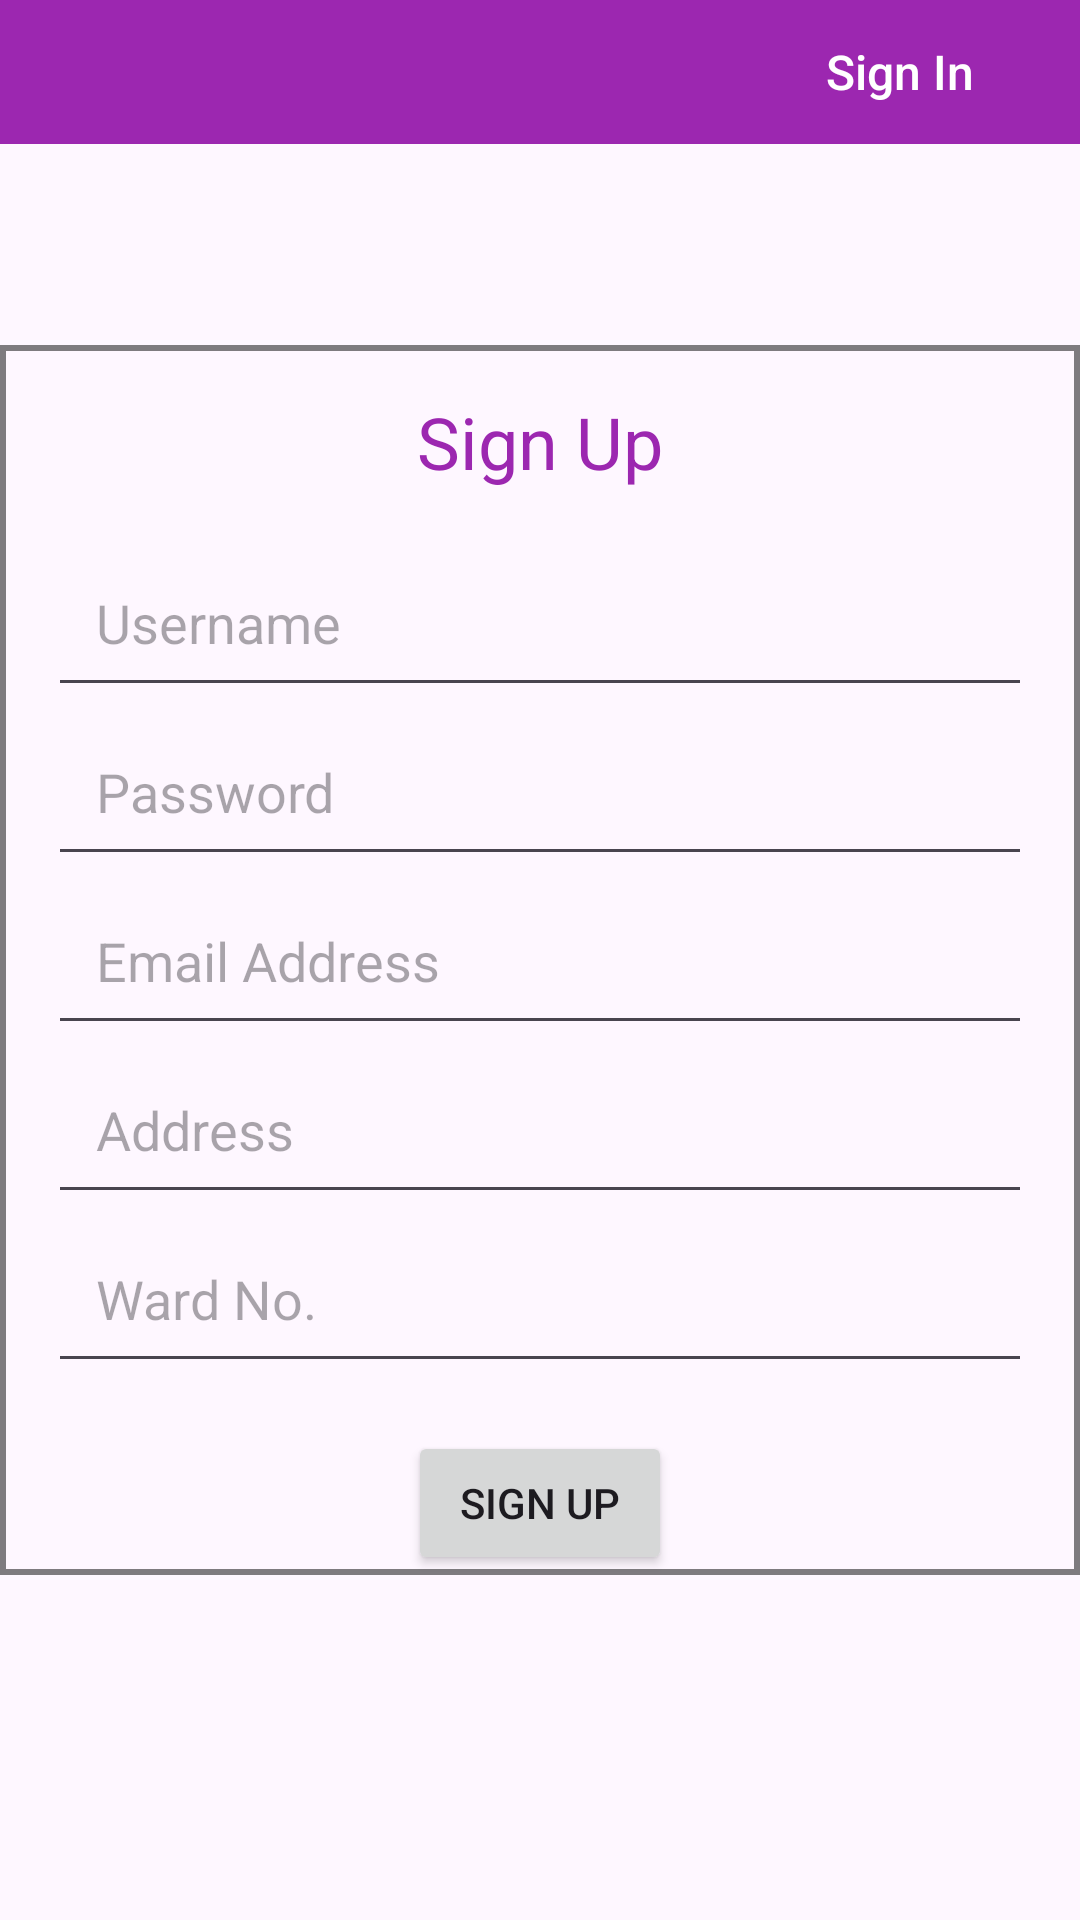

Here is an Android app screen rendered from its layout file. Give the layout XML and the strings, colors and styles it references.
<!-- AndroidManifest.xml: application theme Theme.CitizenEngagementApp -->
<!-- res/layout/activity_signup.xml -->
<?xml version="1.0" encoding="utf-8"?>
<RelativeLayout xmlns:android="http://schemas.android.com/apk/res/android"
    xmlns:app="http://schemas.android.com/apk/res-auto"
    xmlns:tools="http://schemas.android.com/tools"
    android:layout_width="match_parent"
    android:layout_height="match_parent"
    tools:context=".SignUpActivity">

    
    <LinearLayout
        android:id="@+id/navbar"
        android:layout_width="match_parent"
        android:layout_height="wrap_content"
        android:orientation="horizontal"
        android:background="#9C27B0"
        android:layout_alignParentTop="true">

        
        <View
            android:layout_width="0dp"
            android:layout_height="0dp"
            android:layout_weight="1" />

        
        <Button
            android:id="@+id/btnSignIn"
            android:layout_width="wrap_content"
            android:layout_height="wrap_content"
            android:text="Sign In"
            android:textColor="#FFFFFF"
            android:background="@android:color/transparent"
            android:textAllCaps="false"
            android:textStyle="normal"
            android:textSize="16sp"
            android:layout_marginEnd="16dp"
            tools:ignore="HardcodedText" />

    </LinearLayout>

    <LinearLayout
        android:layout_width="match_parent"
        android:layout_height="wrap_content"
        android:orientation="vertical"
        android:layout_centerInParent="true"
        android:background="@drawable/box_stroke">
        <RelativeLayout
            android:layout_width="match_parent"
            android:layout_height="wrap_content"
            android:gravity="center_horizontal">

            <TextView
                android:id="@+id/textViewSignUp"
                android:layout_width="wrap_content"
                android:layout_height="wrap_content"
                android:text="Sign Up"
                android:textColor="#9C27B0"
                android:textSize="24sp"
                android:padding="16dp"
                tools:ignore="HardcodedText" />
        </RelativeLayout>

        <EditText
            android:id="@+id/editTextUsername"
            android:layout_width="match_parent"
            android:layout_height="wrap_content"
            android:layout_below="@id/textViewSignUp"
            android:layout_marginStart="16dp"
            android:layout_marginEnd="16dp"
            android:hint="@string/username"
            android:padding="16dp" />

        <EditText
            android:id="@+id/editTextPassword"
            android:layout_width="match_parent"
            android:layout_height="wrap_content"
            android:layout_below="@id/editTextUsername"
            android:layout_marginStart="16dp"
            android:layout_marginEnd="16dp"
            android:hint="@string/password"
            android:padding="16dp"
            android:inputType="textPassword"/>

        <EditText
            android:id="@+id/editTextEmail"
            android:layout_width="match_parent"
            android:layout_height="wrap_content"
            android:layout_below="@id/editTextPassword"
            android:layout_marginStart="16dp"
            android:layout_marginEnd="16dp"
            android:hint="@string/email_address"
            android:padding="16dp"/>

        <EditText
            android:id="@+id/editTextAddress"
            android:layout_width="match_parent"
            android:layout_height="wrap_content"
            android:layout_below="@id/editTextEmail"
            android:layout_marginStart="16dp"
            android:layout_marginEnd="16dp"
            android:hint="@string/address"
            android:padding="16dp"/>

        <EditText
            android:id="@+id/editTextWardNo"
            android:layout_width="match_parent"
            android:layout_height="wrap_content"
            android:layout_below="@id/editTextAddress"
            android:layout_marginStart="16dp"
            android:layout_marginEnd="16dp"
            android:hint="@string/ward_no"
            android:padding="16dp" />

        <Button
            android:id="@+id/btnSignUp"
            android:layout_width="wrap_content"
            android:layout_height="wrap_content"
            android:layout_gravity="center_horizontal"
            android:layout_marginTop="16dp"
            android:text="@string/sign_up"
            tools:ignore="HardcodedText" />

    </LinearLayout>

</RelativeLayout>
<!-- resources referenced by this layout -->
<resources>
  <!-- drawable box_stroke (drawable) -->
  <shape xmlns:android="http://schemas.android.com/apk/res/android"
      android:shape="rectangle">
      <stroke
          android:width="2dp"
          android:color="#80000000"/> 
  </shape>
  <string name="address">Address</string>
  <string name="email_address">Email Address</string>
  <string name="password">Password</string>
  <string name="sign_up">Sign Up</string>
  <string name="username">Username</string>
  <string name="ward_no">Ward No.</string>
  <style name="Theme.CitizenEngagementApp" parent="Base.Theme.CitizenEngagementApp" />
  <style name="Base.Theme.CitizenEngagementApp" parent="Theme.Material3.DayNight.NoActionBar">
          
          
      </style>
</resources>
